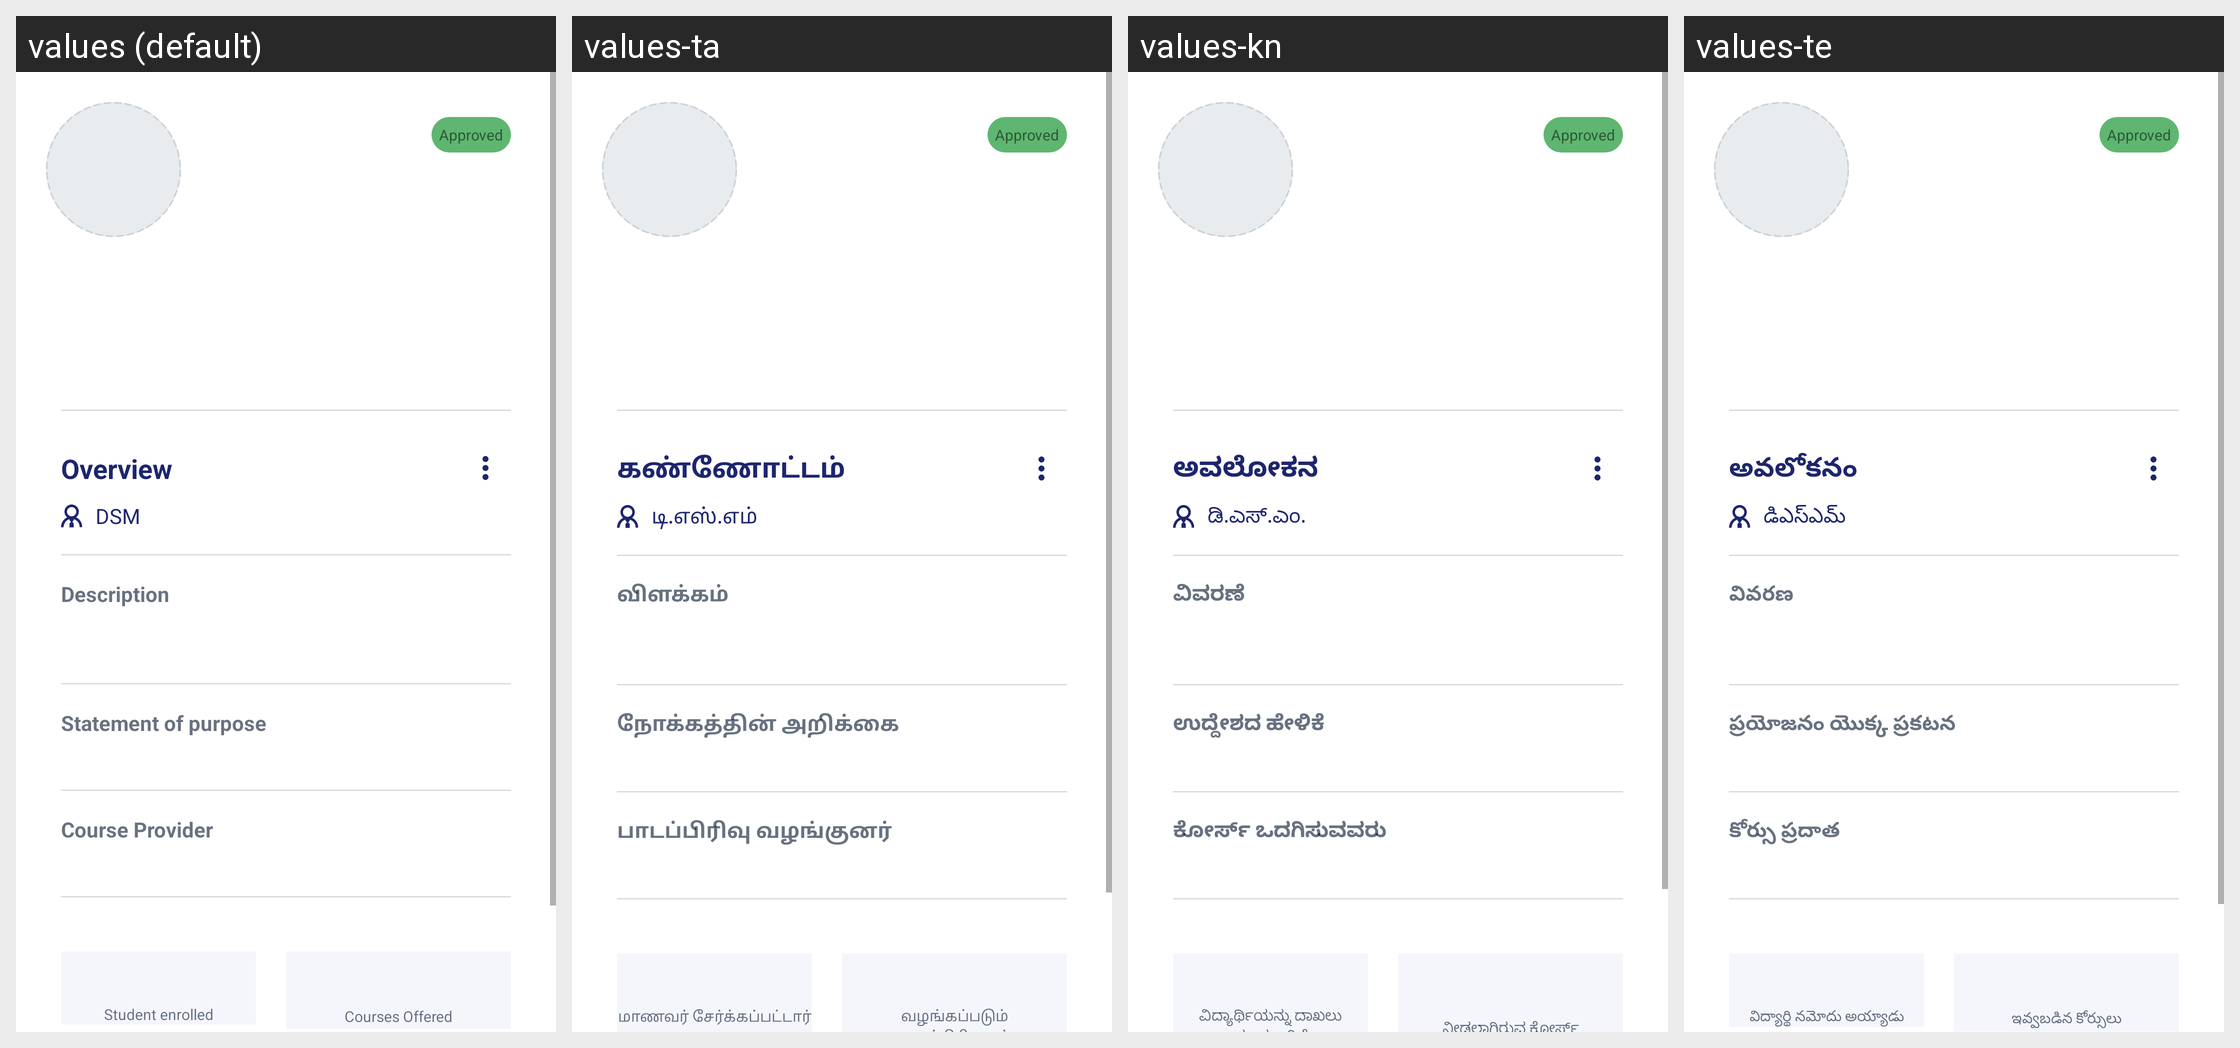

For this localized Android screen grid, give each drawn string resource with its value in every locale shown.
Android screen res/layout/fragment_digital_school_details.xml rendered under 4 locales, left to right: values (default), values-ta, values-kn, values-te. Device: Nexus 5 (rendered at 1080×1920; each locale shown at half size, 540×960, under a caption strip naming it); theme Theme.EVidyalokaPartner.
Other locales in the repository, not shown: values-hi, values-mr.
Strings drawn on this screen, with the default value and each locale's value (text and hints the layout hard-codes, and strings that could not be matched under every locale, appear in the picture but are not listed):

overview
  values: Overview
  values-ta: கண்ணோட்டம்
  values-kn: ಅವಲೋಕನ
  values-te: అవలోకనం

dsm
  values: DSM
  values-ta: டி.எஸ்.எம்
  values-kn: ಡಿ.ಎಸ್.ಎಂ.
  values-te: డిఎస్ఎమ్

description
  values: Description
  values-ta: விளக்கம்
  values-kn: ವಿವರಣೆ
  values-te: వివరణ

statement_of_purpose
  values: Statement of purpose
  values-ta: நோக்கத்தின் அறிக்கை
  values-kn: ಉದ್ದೇಶದ ಹೇಳಿಕೆ
  values-te: ప్రయోజనం యొక్క ప్రకటన

course_provider
  values: Course Provider
  values-ta: பாடப்பிரிவு வழங்குனர்
  values-kn: ಕೋರ್ಸ್ ಒದಗಿಸುವವರು
  values-te: కోర్సు ప్రదాత

student_enrolled
  values: Student enrolled
  values-ta: மாணவர் சேர்க்கப்பட்டார்
  values-kn: ವಿದ್ಯಾರ್ಥಿಯನ್ನು ದಾಖಲು ಮಾಡಲಾಗಿದೆ
  values-te: విద్యార్థి నమోదు అయ్యాడు
